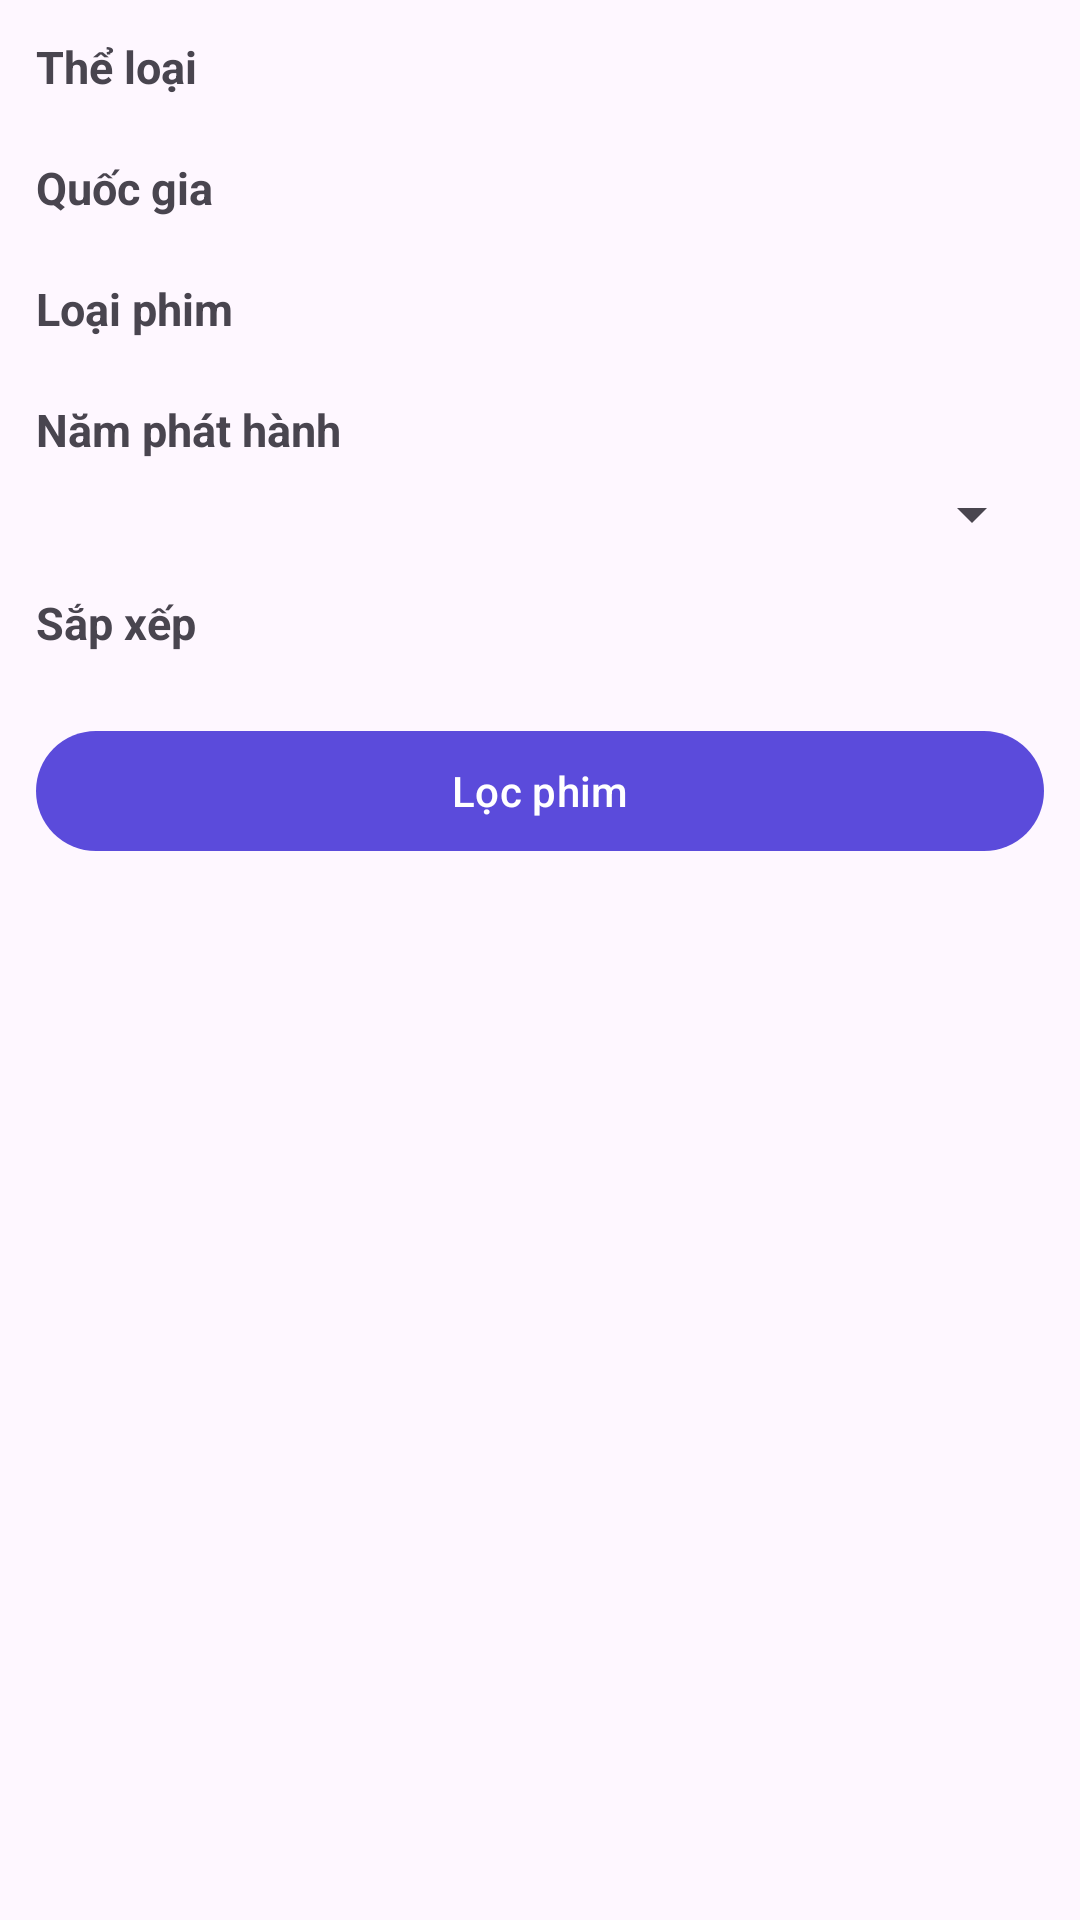

Write the Android layout XML for this screen, with the resource values it uses.
<!-- AndroidManifest.xml: application theme Theme.TruyenReader -->
<!-- res/layout/fragment_filter.xml -->
<?xml version="1.0" encoding="utf-8"?>
<androidx.core.widget.NestedScrollView xmlns:android="http://schemas.android.com/apk/res/android"
    android:layout_width="match_parent"
    android:layout_height="match_parent">

    <LinearLayout
        android:layout_width="match_parent"
        android:layout_height="wrap_content"
        android:orientation="vertical"
        android:padding="12dp">

        <TextView
            android:layout_width="match_parent"
            android:layout_height="wrap_content"
            android:text="Thể loại"
            android:textSize="15sp"
            android:textStyle="bold" />

        <com.google.android.material.chip.ChipGroup
            android:id="@+id/cgGenres"
            android:layout_width="match_parent"
            android:layout_height="wrap_content"
            android:layout_marginTop="6dp" />

        <TextView
            android:layout_width="match_parent"
            android:layout_height="wrap_content"
            android:layout_marginTop="14dp"
            android:text="Quốc gia"
            android:textSize="15sp"
            android:textStyle="bold" />

        <com.google.android.material.chip.ChipGroup
            android:id="@+id/cgCountries"
            android:layout_width="match_parent"
            android:layout_height="wrap_content"
            android:layout_marginTop="6dp" />

        <TextView
            android:layout_width="match_parent"
            android:layout_height="wrap_content"
            android:layout_marginTop="14dp"
            android:text="Loại phim"
            android:textSize="15sp"
            android:textStyle="bold" />

        <com.google.android.material.chip.ChipGroup
            android:id="@+id/cgType"
            android:layout_width="match_parent"
            android:layout_height="wrap_content"
            android:layout_marginTop="6dp" />

        <TextView
            android:layout_width="match_parent"
            android:layout_height="wrap_content"
            android:layout_marginTop="14dp"
            android:text="Năm phát hành"
            android:textSize="15sp"
            android:textStyle="bold" />

        <Spinner
            android:id="@+id/spYear"
            android:layout_width="match_parent"
            android:layout_height="wrap_content"
            android:layout_marginTop="6dp" />

        <TextView
            android:layout_width="match_parent"
            android:layout_height="wrap_content"
            android:layout_marginTop="14dp"
            android:text="Sắp xếp"
            android:textSize="15sp"
            android:textStyle="bold" />

        <com.google.android.material.chip.ChipGroup
            android:id="@+id/cgSort"
            android:layout_width="match_parent"
            android:layout_height="wrap_content"
            android:layout_marginTop="6dp" />

        <com.google.android.material.button.MaterialButton
            android:id="@+id/btnApplyFilter"
            android:layout_width="match_parent"
            android:layout_height="wrap_content"
            android:layout_marginTop="16dp"
            android:text="Lọc phim" />

        <TextView
            android:id="@+id/tvFilterCount"
            android:layout_width="match_parent"
            android:layout_height="wrap_content"
            android:layout_marginTop="12dp"
            android:textSize="14sp"
            android:textStyle="bold" />

        <ProgressBar
            android:id="@+id/filterProgress"
            android:layout_width="wrap_content"
            android:layout_height="wrap_content"
            android:layout_gravity="center"
            android:visibility="gone" />

        <androidx.recyclerview.widget.RecyclerView
            android:id="@+id/rvFilter"
            android:layout_width="match_parent"
            android:layout_height="wrap_content"
            android:layout_marginTop="8dp"
            android:nestedScrollingEnabled="false" />

        <com.google.android.material.button.MaterialButton
            android:id="@+id/btnFilterMore"
            android:layout_width="match_parent"
            android:layout_height="wrap_content"
            android:layout_marginTop="8dp"
            android:text="Tải thêm phim"
            android:visibility="gone" />
    </LinearLayout>
</androidx.core.widget.NestedScrollView>
<!-- resources referenced by this layout -->
<resources>
  <style name="Theme.TruyenReader" parent="Theme.Material3.DayNight">
          <item name="colorPrimary">#5B4BDB</item>
          <item name="colorOnPrimary">#FFFFFF</item>
          <item name="colorSecondary">#FF8A00</item>
      </style>
</resources>
